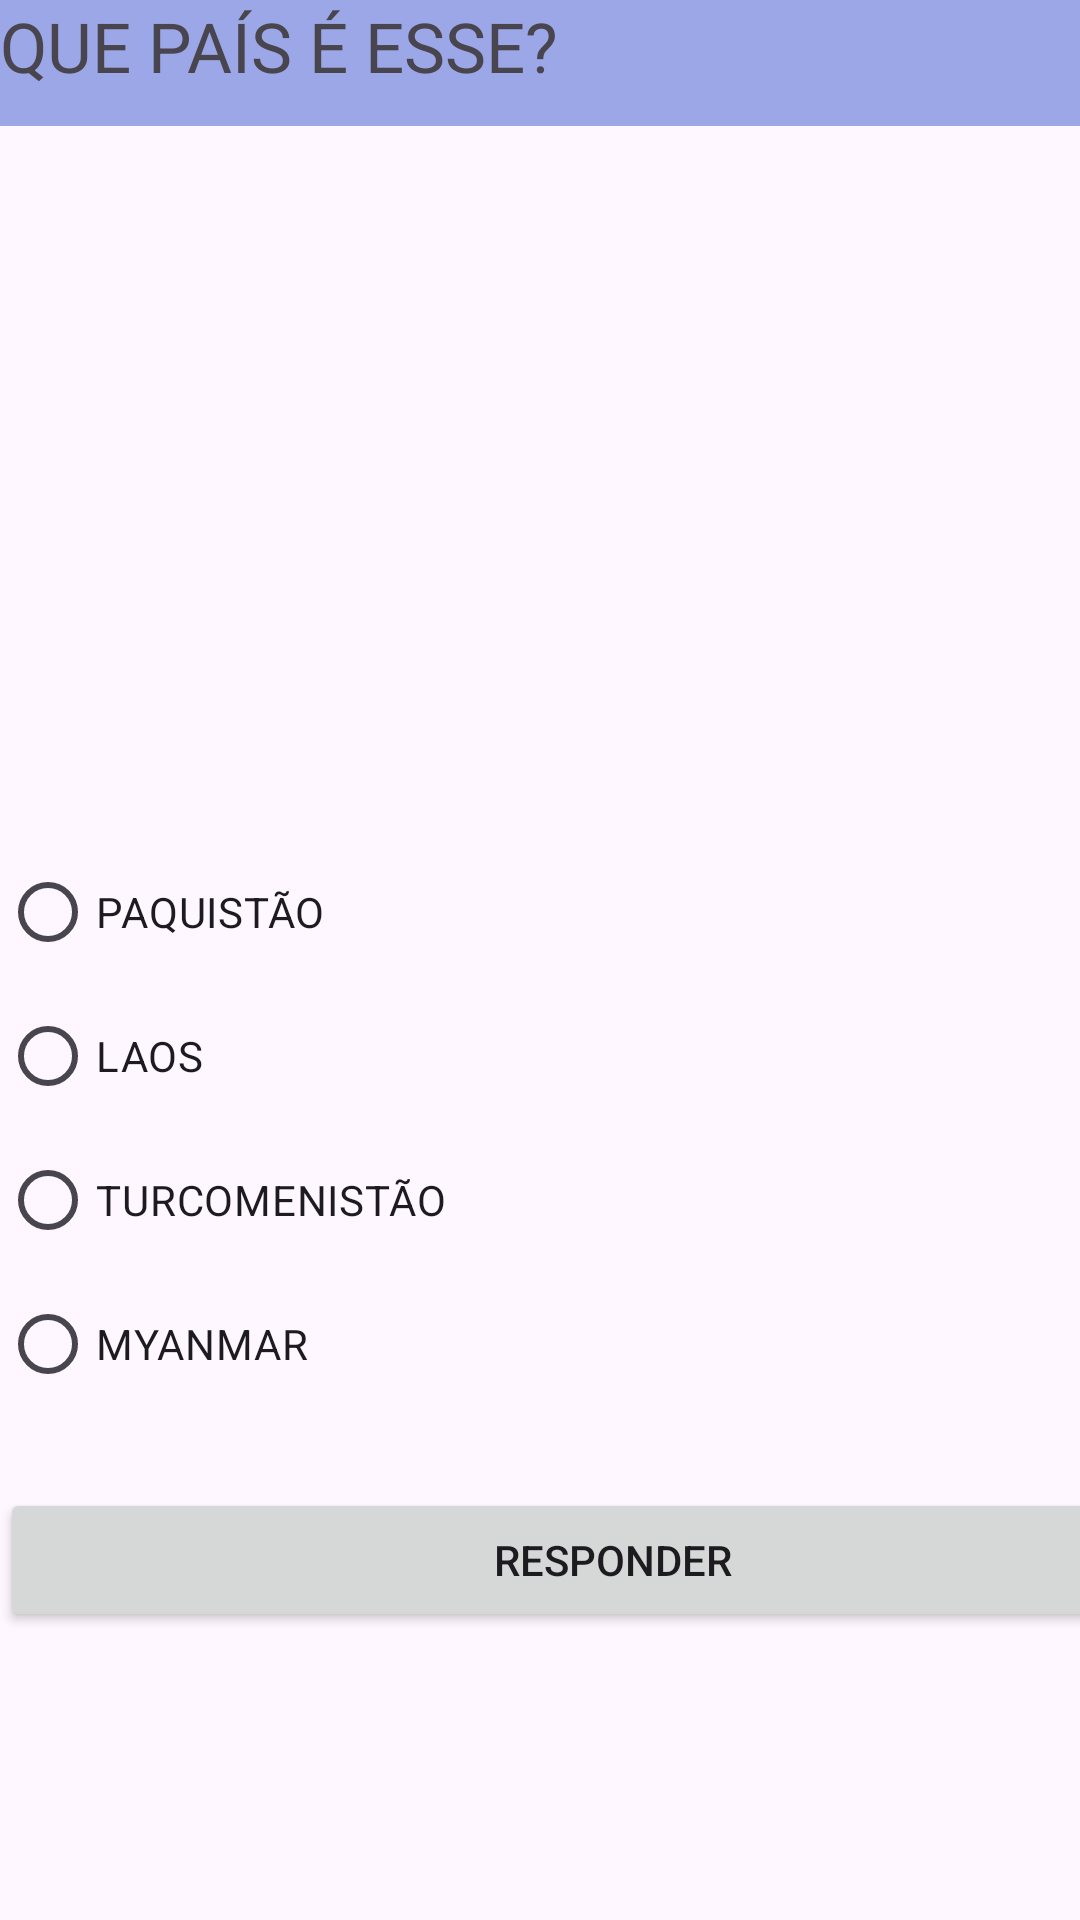

Reconstruct the res/layout file that produces this screen, plus the resources it refers to.
<!-- AndroidManifest.xml: application theme Theme.QUIZ_TESTE -->
<!-- res/layout/activity_pergunta10.xml -->
<?xml version="1.0" encoding="utf-8"?>
<androidx.constraintlayout.widget.ConstraintLayout xmlns:android="http://schemas.android.com/apk/res/android"
    xmlns:app="http://schemas.android.com/apk/res-auto"
    xmlns:tools="http://schemas.android.com/tools"
    android:id="@+id/main"
    android:layout_width="match_parent"
    android:layout_height="match_parent"
    tools:context=".pergunta1">

    <LinearLayout
        android:layout_width="409dp"
        android:layout_height="729dp"
        android:orientation="vertical"
        tools:layout_editor_absoluteX="1dp"
        tools:layout_editor_absoluteY="1dp">

        <TextView
            android:id="@+id/titulo"
            android:layout_width="match_parent"
            android:layout_height="42dp"
            android:background="#9BA7E7"
            android:text="QUE PAÍS É ESSE?"
            android:textSize="23sp" />

        <ImageView
            android:id="@+id/fotoPaís"
            android:layout_width="match_parent"
            android:layout_height="238dp"
            tools:srcCompat="@drawable/turquemenistao" />

        <RadioGroup
            android:id="@+id/radioGroup"
            android:layout_width="match_parent"
            android:layout_height="wrap_content"
            android:layout_marginBottom="24dp">

            <RadioButton
                android:id="@+id/opcao1"
                android:layout_width="match_parent"
                android:layout_height="wrap_content"
                android:text="PAQUISTÃO" />

            <RadioButton
                android:id="@+id/opcao2"
                android:layout_width="match_parent"
                android:layout_height="wrap_content"
                android:text="LAOS" />

            <RadioButton
                android:id="@+id/opcao3"
                android:layout_width="match_parent"
                android:layout_height="wrap_content"
                android:text="TURCOMENISTÃO" />

            <RadioButton
                android:id="@+id/opcao4"
                android:layout_width="match_parent"
                android:layout_height="wrap_content"
                android:text="MYANMAR" />
        </RadioGroup>

        <Button
            android:id="@+id/btnResponder"
            android:layout_width="match_parent"
            android:layout_height="wrap_content"
            android:text="RESPONDER" />
    </LinearLayout>
</androidx.constraintlayout.widget.ConstraintLayout>
<!-- resources referenced by this layout -->
<resources>
  <!-- drawable turquemenistao: png bitmap (drawable, 37633 bytes) -->
  <style name="Theme.QUIZ_TESTE" parent="Base.Theme.QUIZ_TESTE" />
  <style name="Base.Theme.QUIZ_TESTE" parent="Theme.Material3.DayNight.NoActionBar">
          
          
      </style>
</resources>
